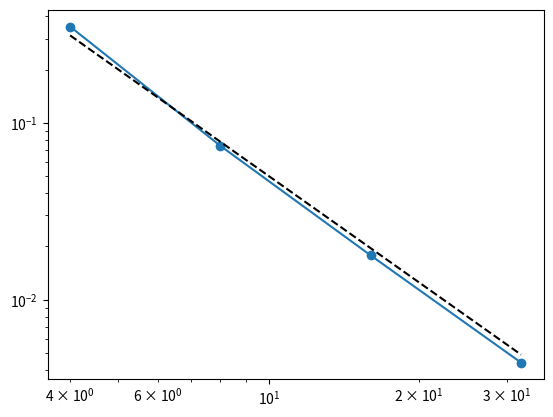

This figure's Python source:
# -*- coding: utf-8 -*-
import numpy as np
import matplotlib.pyplot as plt


def residual(phi, b):
    r = np.zeros_like(phi)
    for i in range(1, phi.shape[0] - 1):
        for j in range(1, phi.shape[1] - 1):
            r[i, j] =  (
                    4 * phi[i, j]
                    - phi[i, j - 1]
                    - phi[i - 1, j]
                    - phi[i + 1, j]
                    - phi[i, j + 1]
                    - b[i, j]
            )
    return r

def jacobi(phi, b, iter, toll):
    for k in range(iter):
        for i in range(1, phi.shape[0] - 1):
            for j in range(1, phi.shape[1] - 1):
                phi[i, j] = 0.25 * (
                    phi[i, j - 1]
                    + phi[i - 1, j]
                    + phi[i + 1, j]
                    + phi[i, j + 1]
                    + b[i, j]
                )
        r = residual(phi, b)
        err = np.linalg.norm(r)
        if err < toll:
            print(f"Solved in {k} iter")
            print("res:", err)
            break
    return phi


def solve(N, u, f):
    h = 1 / N
    x = np.linspace(0, 1.0, N + 1)
    y = np.linspace(0, 1.0, N + 1)
    X, Y = np.meshgrid(x, y)

    # w is the full solution
    phi = np.zeros((N + 1, N + 1))

    # fix the boundary conditions
    phi[:, 0] = u(x, y[0])    # left Boundary
    phi[:, -1] = u(x, y[-1])  # Right Boundary
    phi[0, :] = u(x[0], y)    # Lower Boundary
    phi[-1, :] = u(x[-1], y)  # Upper Boundary

    print("Building RHS")
    # RHS
    b = f(X, Y) * h * h

    print("Solving linear system")
    jacobi(phi, b, 10000, 1e-14)

    return X, Y, phi


def convergenge(Ns, u, f):
    e = []
    for N in Ns:
        X, Y, w = solve(N, u, f)
        U = u(X, Y)
        e.append(np.abs(w - U).max())
        print("err:", e[-1])
        print("=================")
    plt.plot(Ns, e, "o-")
    # check that we converge with order 2 as by theory
    plt.plot(Ns, 5 / np.array(Ns) ** 2, "k--")
    plt.yscale("log")
    plt.xscale("log")
    plt.savefig("convergence_rate.png")


if __name__ == "__main__":
    # exact solution
    def u(x, y):
        return np.cos(2.0 * np.pi * x) * np.cos(2.0 * np.pi * y)

    # force
    def f(x, y):
        return 8.0 * np.pi * np.pi * np.cos(2.0 * np.pi * x) * np.cos(2.0 * np.pi * y)

    convergenge([4, 8, 16, 32], u, f)
